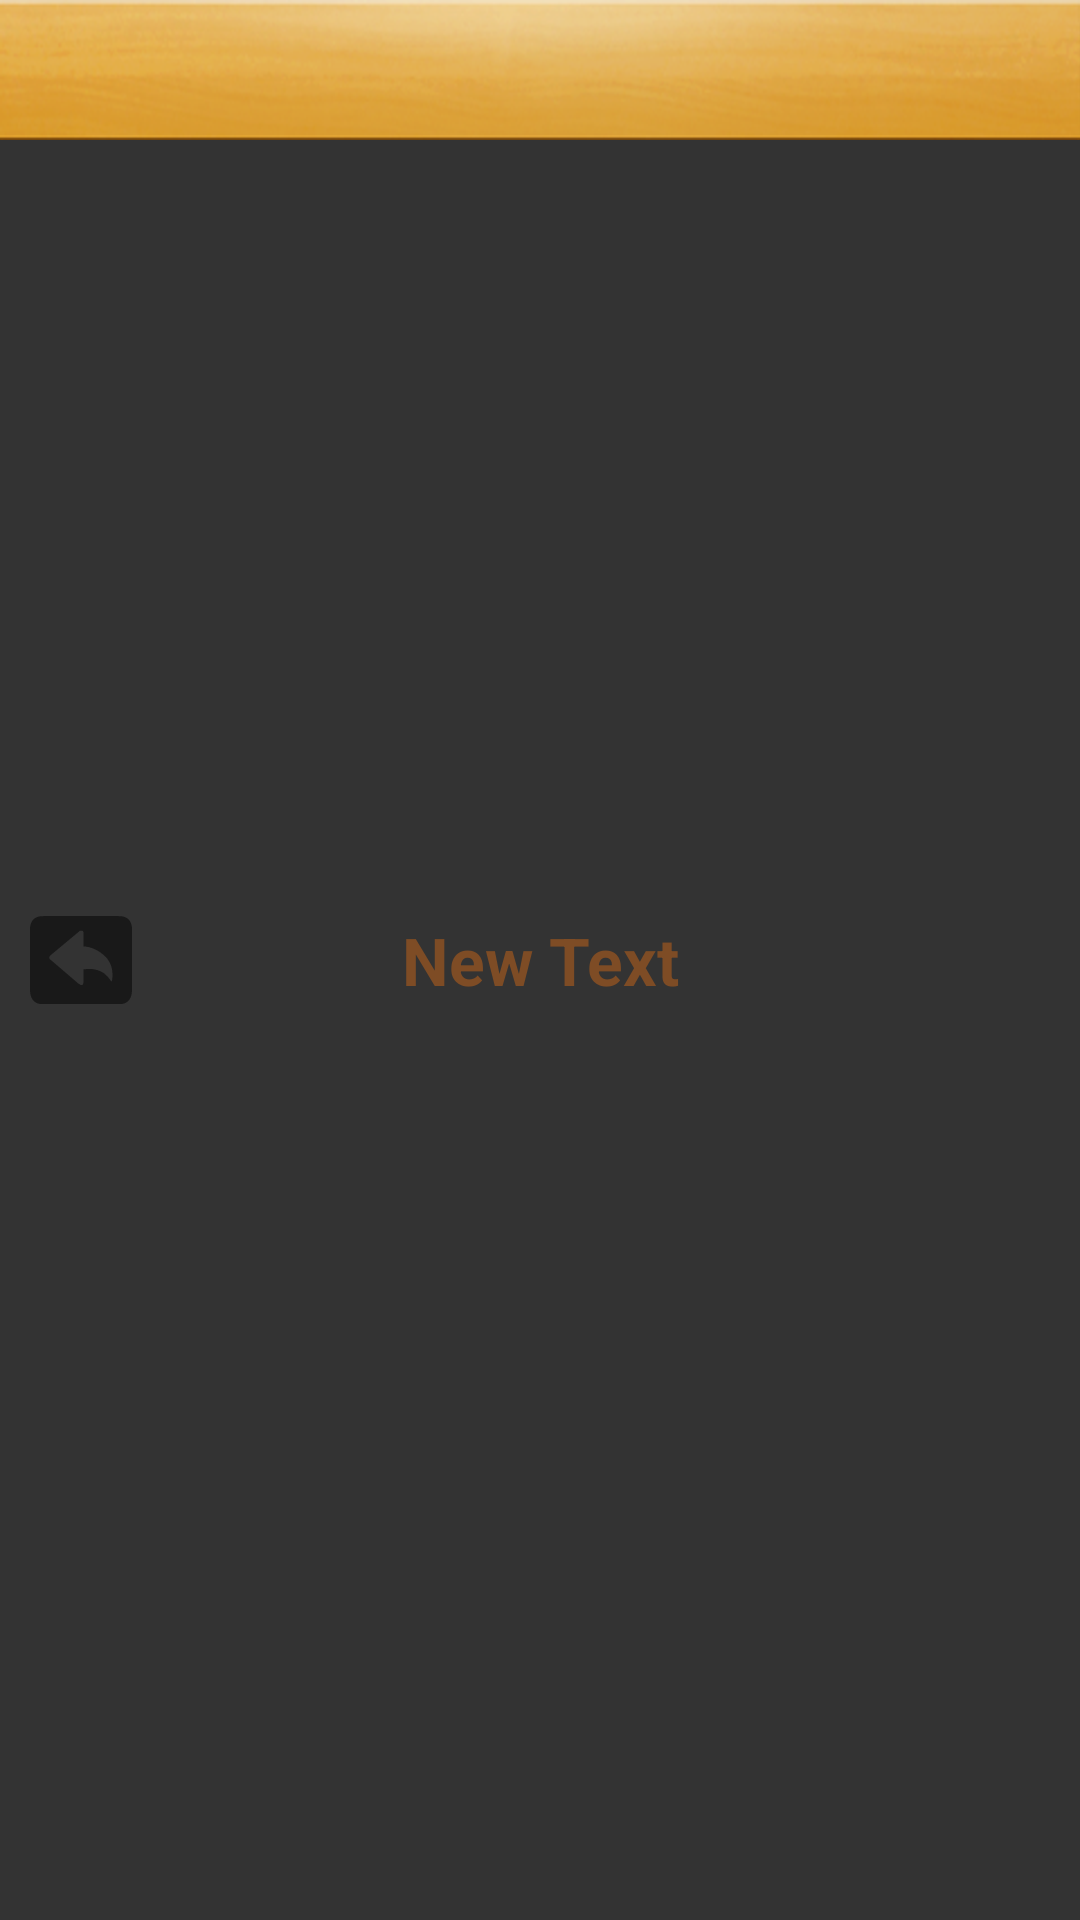

Android layout source for this screen:
<!-- AndroidManifest.xml: application theme AppTheme -->
<!-- res/layout/layout_titlebar.xml -->
<?xml version="1.0" encoding="utf-8"?>
<RelativeLayout xmlns:android="http://schemas.android.com/apk/res/android"
                android:layout_width="match_parent"
                android:layout_height="wrap_content"
                android:orientation="horizontal"
                android:background="#ff333333"
                android:clickable="true" >

    <ImageView
        android:layout_width="match_parent"
        android:layout_height="wrap_content"
        android:id="@+id/imageView2"
        android:background="@drawable/titlebar_bg"/>

    <TextView
        android:layout_width="match_parent"
        android:layout_height="wrap_content"
        android:text="New Text"
        android:id="@+id/titlebar_title_textView"
        android:textAlignment="center"
        android:layout_centerVertical="true"
        android:layout_alignParentLeft="false"
        android:layout_alignParentStart="true"
        android:layout_alignWithParentIfMissing="false"
        android:layout_alignParentRight="false"
        android:layout_alignParentTop="false"
        android:textColor="#ff7e4c25"
        android:textSize="22sp"
        android:gravity="center"
        android:textStyle="bold"/>

    <ImageButton
        android:layout_width="wrap_content"
        android:layout_height="wrap_content"
        android:id="@+id/titlebar_left_button"
        android:background="@drawable/back_normal"
        android:layout_centerVertical="true"
        android:layout_alignParentLeft="true"
        android:layout_alignParentStart="true"
        android:layout_marginLeft="10dp"/>

</RelativeLayout>
<!-- resources referenced by this layout -->
<resources>
  <!-- drawable back_normal: png bitmap (drawable-560dpi, 1387 bytes) -->
  <!-- drawable titlebar_bg: png bitmap (drawable-560dpi, 90975 bytes) -->
  <style name="AppTheme" parent="Theme.AppCompat.Light.DarkActionBar">
          
      </style>
</resources>
